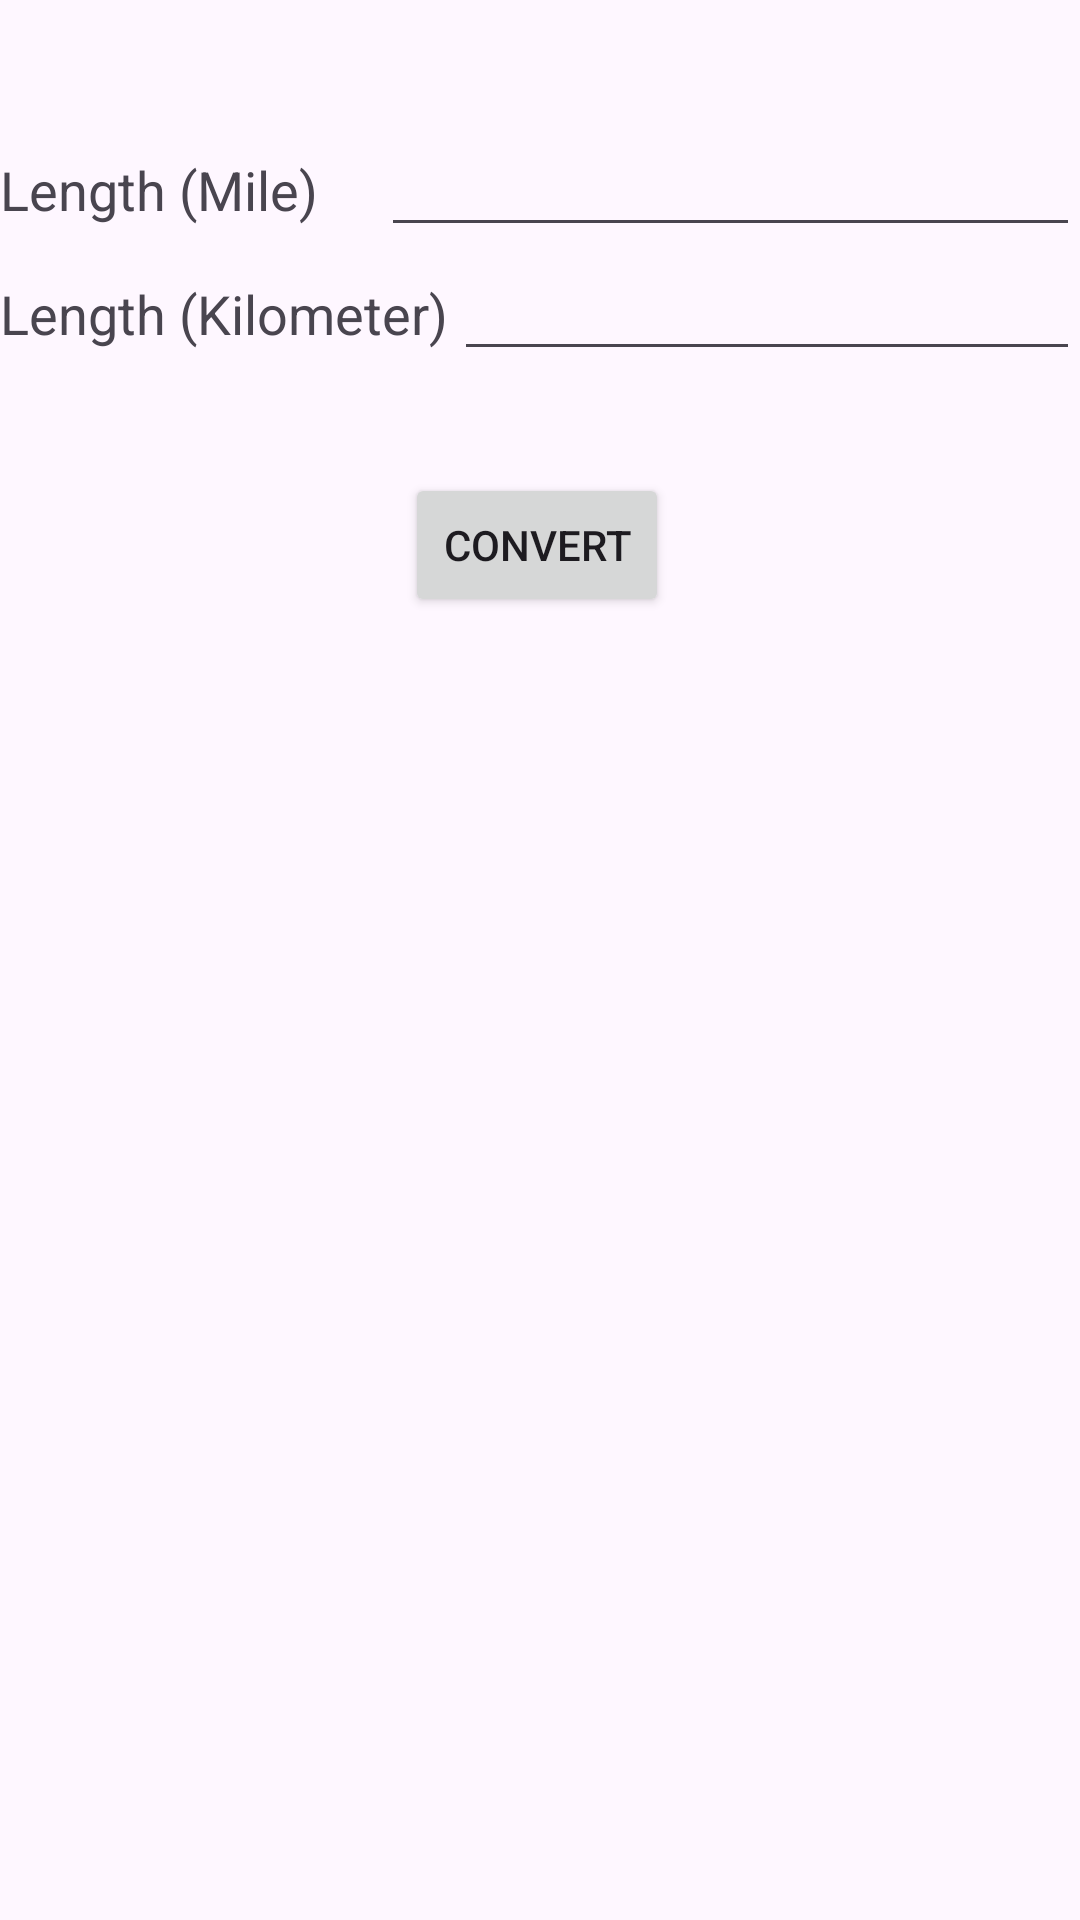

Android layout source for this screen:
<!-- AndroidManifest.xml: application theme Theme.MohammadRasoolRustam -->
<!-- res/layout/activity_length_convertor.xml -->
<?xml version="1.0" encoding="utf-8"?>
<androidx.constraintlayout.widget.ConstraintLayout xmlns:android="http://schemas.android.com/apk/res/android"
    xmlns:app="http://schemas.android.com/apk/res-auto"
    xmlns:tools="http://schemas.android.com/tools"
    android:id="@+id/main"
    android:layout_width="match_parent"
    android:layout_height="match_parent"
    tools:context=".LengthConvertor">

    <LinearLayout
        android:id="@+id/linearLayout"
        android:layout_width="0dp"
        android:layout_height="wrap_content"
        android:layout_marginTop="41dp"
        android:orientation="vertical"
        app:layout_constraintEnd_toEndOf="parent"
        app:layout_constraintStart_toStartOf="parent"
        app:layout_constraintTop_toTopOf="parent">


        <LinearLayout
            android:layout_width="match_parent"
            android:layout_height="wrap_content"
            android:orientation="horizontal">

            <TextView
                android:layout_width="wrap_content"
                android:layout_height="wrap_content"
                android:layout_weight="1"
                android:text="Length (Mile)"
                android:textSize="18dp" />

            <EditText
                android:inputType="number"
                android:id="@+id/mile"
                android:layout_width="wrap_content"
                android:layout_height="wrap_content"
                android:layout_weight="10" />
        </LinearLayout>

        <LinearLayout
            android:layout_width="match_parent"
            android:layout_height="wrap_content"
            android:orientation="horizontal">

            <TextView
                android:layout_width="wrap_content"
                android:layout_height="wrap_content"
                android:layout_weight="1"
                android:text="Length (Kilometer)"
                android:textSize="18dp" />

            <EditText
                android:id="@+id/setKilometer"
                android:layout_width="wrap_content"
                android:inputType="number"
                android:layout_height="wrap_content"
                android:layout_weight="90" />
        </LinearLayout>

    </LinearLayout>

    <Button
        android:id="@+id/button"
        android:layout_width="wrap_content"
        android:layout_height="wrap_content"
        android:layout_marginTop="34dp"
        android:layout_marginEnd="137dp"
        android:text="CONVERT"
        app:layout_constraintEnd_toEndOf="@+id/linearLayout"
        app:layout_constraintTop_toBottomOf="@+id/linearLayout" />

</androidx.constraintlayout.widget.ConstraintLayout>
<!-- resources referenced by this layout -->
<resources>
  <style name="Theme.MohammadRasoolRustam" parent="Base.Theme.MohammadRasoolRustam" />
  <style name="Base.Theme.MohammadRasoolRustam" parent="Theme.Material3.DayNight.NoActionBar">
          
          
      </style>
</resources>
